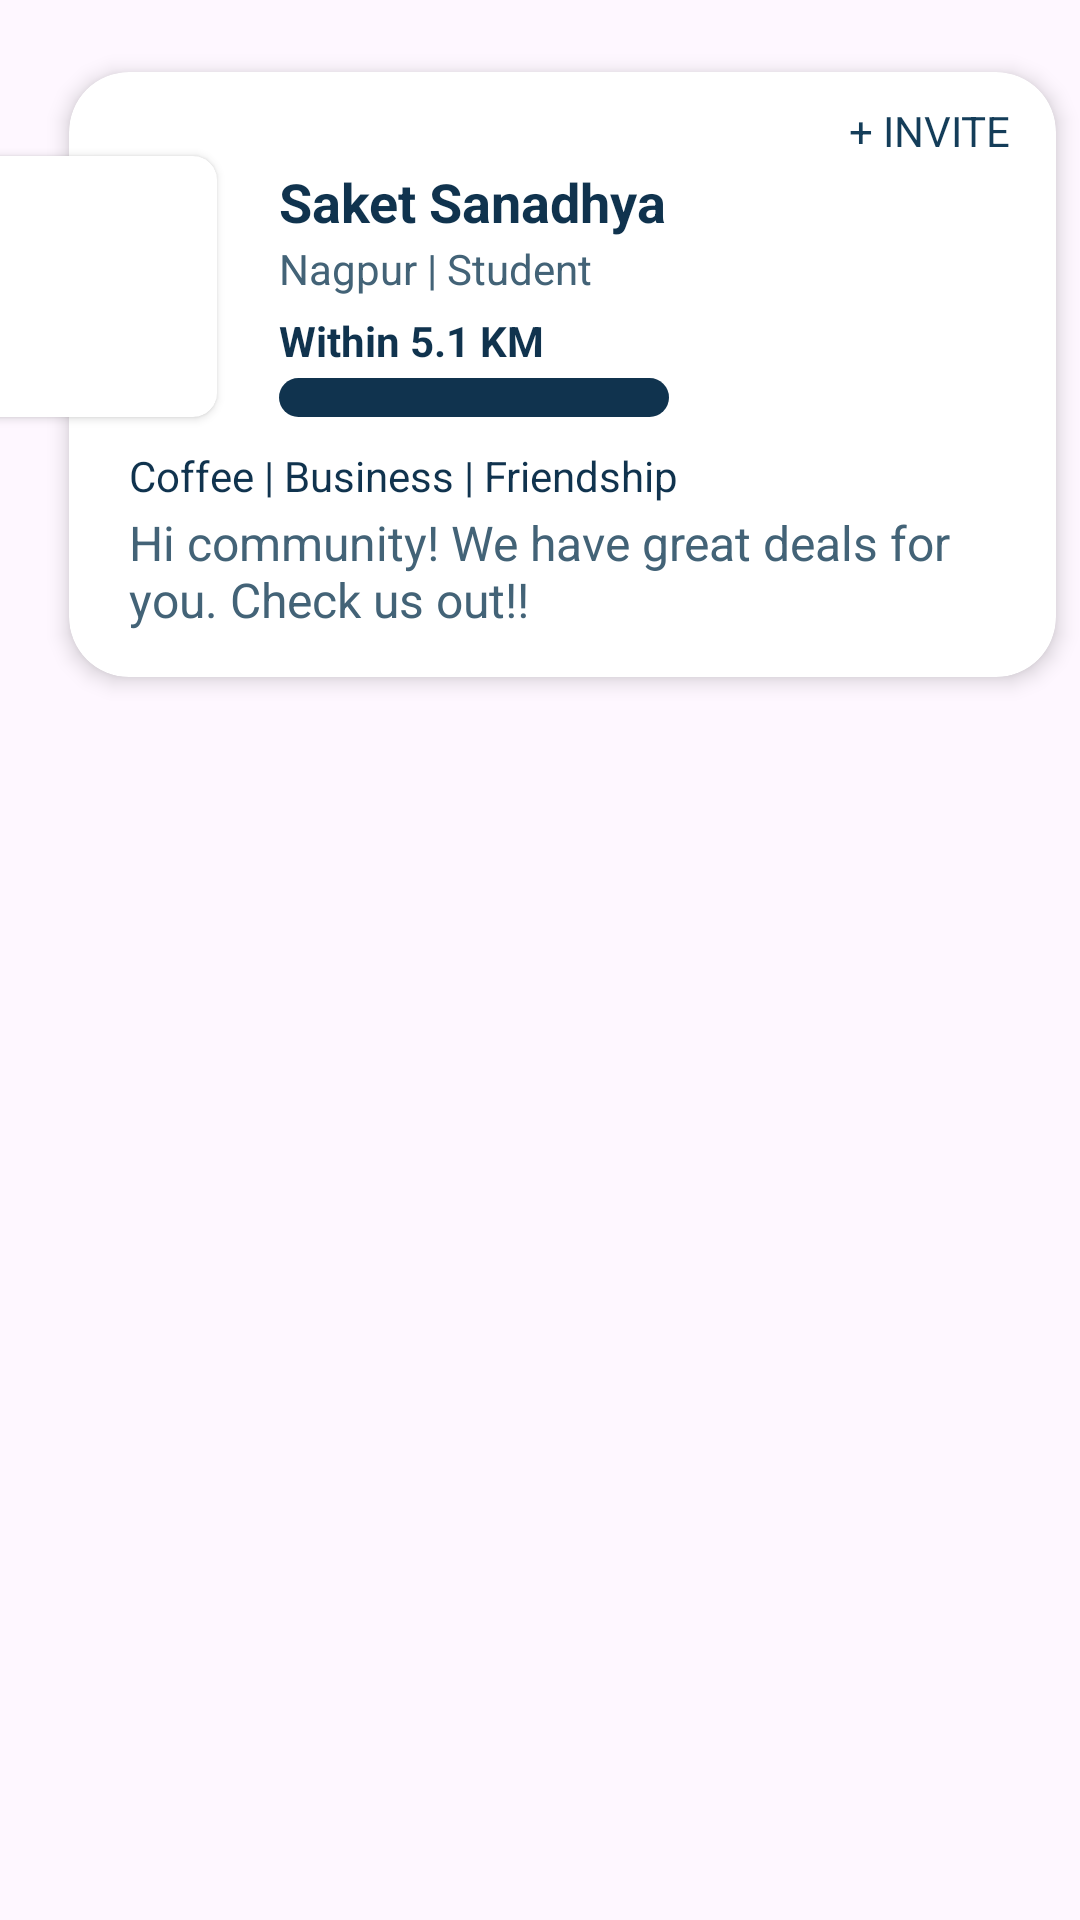

Write the Android layout XML for this screen, with the resource values it uses.
<!-- AndroidManifest.xml: application theme Theme.NetclanExplorerClone -->
<!-- res/layout/fragment_item_personal.xml -->
<?xml version="1.0" encoding="utf-8"?>
<androidx.constraintlayout.widget.ConstraintLayout xmlns:android="http://schemas.android.com/apk/res/android"
    xmlns:app="http://schemas.android.com/apk/res-auto"
    xmlns:tools="http://schemas.android.com/tools"
    android:layout_width="match_parent"
    android:layout_height="wrap_content"
    android:orientation="vertical">

                <androidx.constraintlayout.widget.ConstraintLayout
                    android:id="@+id/constraintLayout1"
                    android:layout_width="wrap_content"
                    android:layout_height="wrap_content"
                    app:layout_constraintEnd_toEndOf="parent"
                    app:layout_constraintStart_toStartOf="parent"
                    app:layout_constraintTop_toTopOf="parent">
                    <androidx.cardview.widget.CardView
                        android:id="@+id/cardViewRear"
                        android:layout_width="365dp"
                        android:layout_height="wrap_content"
                        android:layout_marginEnd="25dp"
                        android:layout_marginStart="40dp"
                        app:cardBackgroundColor="@color/white"
                        app:cardCornerRadius="20dp"
                        app:cardElevation="4dp"
                        app:cardMaxElevation="12dp"
                        app:cardPreventCornerOverlap="true"
                        app:cardUseCompatPadding="true"
                        app:layout_constraintEnd_toEndOf="@id/constraintLayout1"
                        app:layout_constraintStart_toStartOf="@id/constraintLayout1"
                        tools:ignore="MissingConstraints"
                        >
                        <TextView
                            android:id="@+id/textView7"
                            android:layout_width="wrap_content"
                            android:layout_height="wrap_content"
                            android:layout_gravity="end"
                            android:layout_marginTop="10dp"
                            android:layout_marginEnd="15dp"
                            android:text="+ INVITE"
                            android:textColor="@color/dblue" />
                        <TextView
                            android:id="@+id/itemNumber"
                            android:layout_width="wrap_content"
                            android:layout_height="wrap_content"
                            android:layout_marginLeft="70dp"
                            android:layout_marginTop="31dp"
                            android:gravity="left"
                            android:text="Saket Sanadhya"
                            android:textStyle="bold"
                            android:textAlignment="gravity"
                            android:textColor="#10334e"
                            android:textSize="18dp" />
                        <TextView
                            android:layout_width="wrap_content"
                            android:layout_height="wrap_content"
                            android:layout_marginLeft="70dp"
                            android:layout_marginTop="56dp"
                            android:gravity="left"
                            android:text="Nagpur | Student"
                            android:textAlignment="gravity"
                            android:textSize="14dp"
                            android:textColor="#436377" />
                        <TextView
                            android:layout_width="wrap_content"
                            android:layout_height="wrap_content"
                            android:layout_marginLeft="70dp"
                            android:layout_marginTop="80dp"
                            android:gravity="left"
                            android:text="Within 5.1 KM"
                            android:textStyle="bold"
                            android:textAlignment="gravity"
                            android:textColor="#10334e"
                            android:textSize="14dp" />
                        <ProgressBar
                            android:id="@+id/progressBar"
                            style="?android:attr/progressBarStyleHorizontal"
                            android:layout_width="130dp"
                            android:layout_height="13dp"
                            android:layout_marginLeft="70dp"
                            android:layout_marginTop="102dp"
                            android:progress="60"
                            android:minHeight="13dp"
                            android:progressTint="#10334e"
                            android:progressDrawable="@drawable/progressdrawabledesign"/>
                        <TextView
                            android:layout_width="wrap_content"
                            android:layout_height="wrap_content"
                            android:layout_marginTop="125dp"
                            android:gravity="left"
                            android:text="Coffee | Business | Friendship"
                            android:textAlignment="gravity"
                            android:textColor="#10334e"
                            android:textSize="14dp"
                            android:paddingLeft="20dp"
                            android:paddingRight="20dp"
                            />
                        <TextView
                            android:id="@+id/content"
                            android:layout_width="wrap_content"
                            android:layout_height="wrap_content"
                            android:layout_gravity="bottom"
                            android:layout_marginTop="146dp"
                            android:layout_marginBottom="15dp"
                            android:gravity="left"
                            android:paddingLeft="20dp"
                            android:paddingRight="20dp"
                            android:maxLength="100"
                            android:text="Hi community! We have great deals for you. Check us out!! "
                            android:textSize="16dp"
                            android:textColor="#436377" />
                    </androidx.cardview.widget.CardView>
                </androidx.constraintlayout.widget.ConstraintLayout>

                <androidx.cardview.widget.CardView
                    android:layout_width="87dp"
                    android:layout_height="87dp"
                    android:layout_marginTop="52dp"
                    android:layout_marginEnd="288dp"
                    app:cardCornerRadius="8dp"
                    app:layout_constraintEnd_toEndOf="@+id/constraintLayout1"
                    app:layout_constraintTop_toTopOf="@id/constraintLayout1">

                    <ImageView
                        android:id="@+id/imageView"
                        android:layout_width="match_parent"
                        android:layout_height="match_parent"
                        app:srcCompat="@drawable/personal" />
                </androidx.cardview.widget.CardView>
</androidx.constraintlayout.widget.ConstraintLayout>
<!-- resources referenced by this layout -->
<resources>
  <color name="dblue">#143D59</color>
  <color name="white">#FFFFFFFF</color>
  <!-- drawable progressdrawabledesign (drawable) -->
  <?xml version="1.0" encoding="utf-8"?>
  <layer-list xmlns:android="http://schemas.android.com/apk/res/android">
      <item>
          <shape android:shape="rectangle">
              <corners android:radius="25dp"/>
              <stroke android:color="@color/black"/>
              <solid android:color="@color/colorGray"/>
          </shape>
      </item>
  </layer-list>
  <style name="Theme.NetclanExplorerClone" parent="Base.Theme.NetclanExplorerClone" />
  <color name="black">#FF000000</color>
  <color name="colorGray">#808080</color>
  <style name="Base.Theme.NetclanExplorerClone" parent="Theme.Material3.DayNight.NoActionBar">
          <item name="colorPrimary">@color/dblue</item>
          <item name="colorPrimaryDark">@color/dblue</item>
      </style>
</resources>
